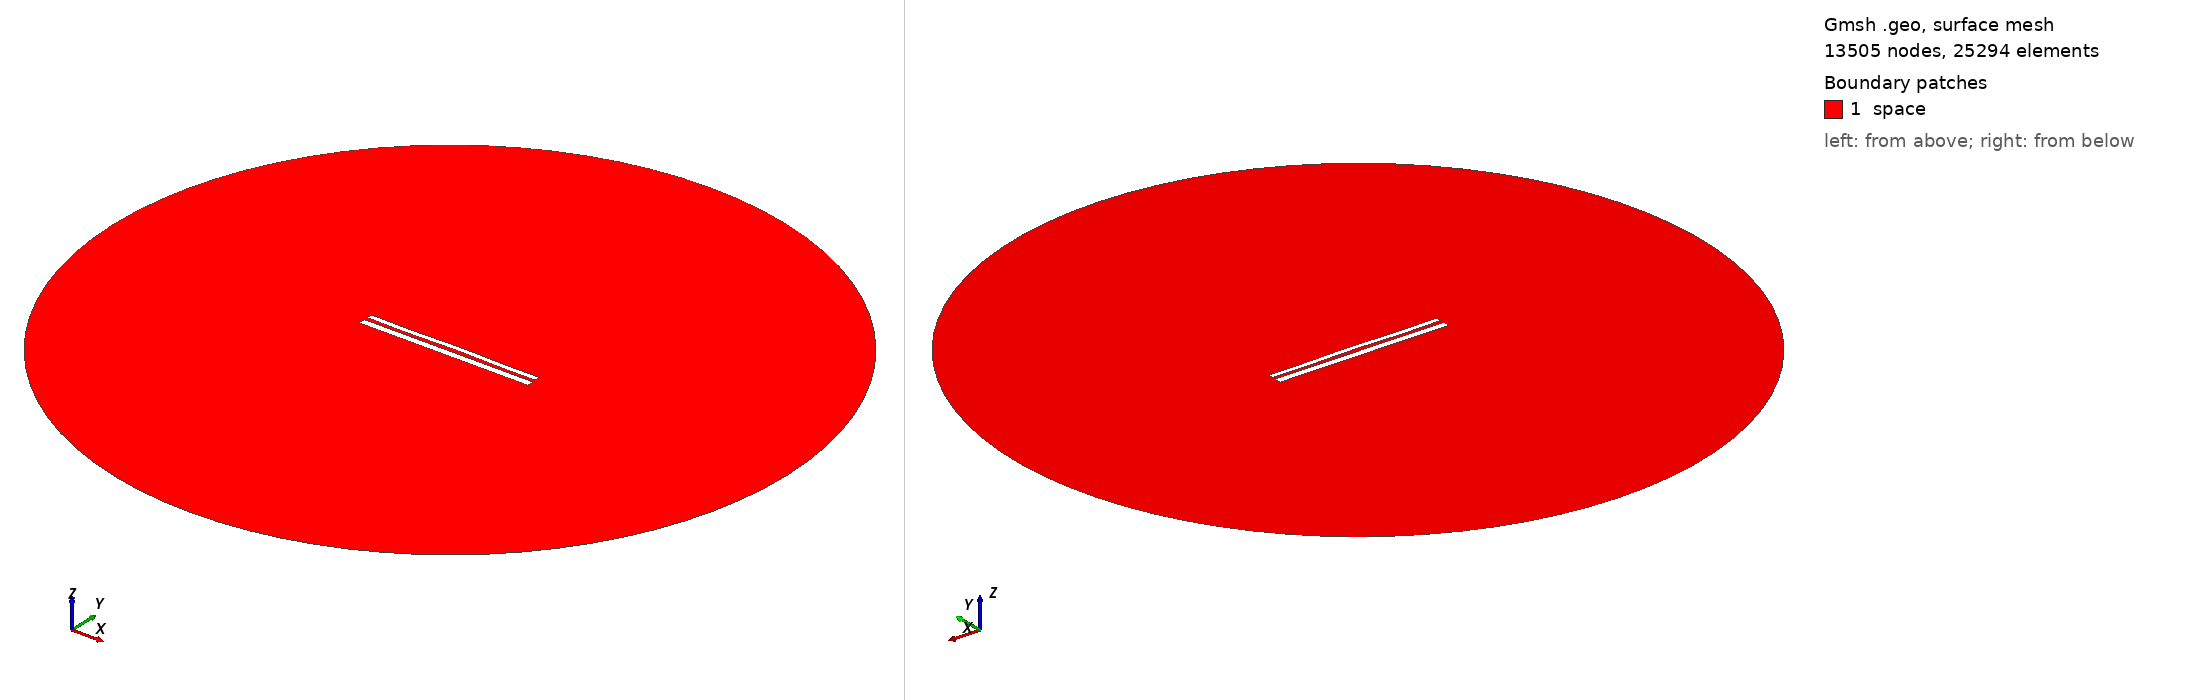

Gmsh geometry script, surface-meshed: 13505 nodes, 25294 surface elements. Boundary patches (legend numbers): 1 space. Left view from above one corner, right view from below the opposite corner. Legend entries are the model's physical surfaces. The drawing asked Gmsh for element sizes between 1% and 20% of the model's largest extent; the script's own settings can give other sizes.

=== 10706.geo (drawn) ===
//---------------------------------------
// Geometry kernel
//---------------------------------------

SetFactory("OpenCASCADE");



//---------------------------------------
// Parameters of the geometry
//---------------------------------------

// Overetch of the upper plate
overetch = 0.375;

// Distance between the plates
distance = 2.0;

// Discretization over the x axis (for the deformation)
nx = 50; 

// Length of the plate
L = 100 - overetch; 

// Number of modes
n = 4; 

// 1st mode coefficient
coeff(1) = -0.15;
beta(1) = 0.596864 * 3.1415926535 / L;

// 2nd mode coefficient
coeff(2) = 0.07499999999999998;
beta(2) = 1.49418 * 3.1415926535 / L;

// 3rd mode coefficient
coeff(3) = -0.075;
beta(3) = 2.50025 * 3.1415926535 / L;

// 4th mode coefficient
coeff(4) = -0.15;
beta(4) = 3.49999 * 3.1415926535 / L;



//---------------------------------------
// Upper plate (deformed rectangle)
//---------------------------------------

// Coordiantes of the upper plate
xmin = -50;
xmax = 50 - overetch;

// Height of the upper plate
yheight = 4 - 2 * overetch;

// Indexes of the points
UpperID[] = {};
LowerID[] = {};
LeftID[] = {};
RightID[] = {};

// Point index
p = 1;

// Horizontal edges
For i In {1:nx}
    x = xmin + (i-1)*(xmax - xmin)/(nx-1);

    y_bottom = distance / 2 + overetch;
    For j In {1:n}
        C = (Cosh(beta(j)*L) + Cos(beta(j)*L)) / (Sinh(beta(j)*L) + Sin(beta(j)*L));
        y_bottom  = y_bottom + coeff(j) * (Cosh(beta(j)*(x+50)) - Cos(beta(j)*(x+50)) - C * (Sinh(beta(j)*(x+50)) - Sin(beta(j)*(x+50))));
    EndFor

    y_top = y_bottom + yheight;

    Point(p) = {x, y_top, 0, 1.0};
    UpperID[i] = p;
    p = p + 1;

    Point(p) = {x, y_bottom, 0, 1.0};
    LowerID[i] = p;
    p = p + 1;
EndFor

// Create point lists
UpperPts[] = {}; LowerPts[] = {};
For i In {1:nx}
  UpperPts[] += {UpperID[i]};
  LowerPts[] += {LowerID[i]};
EndFor

// Build splines
Spline(1) = {UpperPts[]};
Spline(2) = {LowerPts[]};
Line(3) = {LowerPts[nx-1], UpperPts[nx-1]};
Line(4) = {LowerPts[0], UpperPts[0]};

// Build the plane surface
Curve Loop(1) = {2, 3, -1, -4};
Plane Surface(1) = {1};



//---------------------------------------
// Lower plate (rectangle)
//---------------------------------------

// Vertices
Point(1001) = {-50, -1, 0, 1.0};
Point(1002) = { 50, -1, 0, 1.0};
Point(1003) = { 50,  -5, 0, 1.0};
Point(1004) = {-50,  -5, 0, 1.0};

// Edges
Line(5) = {1001, 1002};
Line(6) = {1002, 1003};
Line(7) = {1003, 1004};
Line(8) = {1004, 1001};

// Plane surface
Line Loop(2) = {5, 6, 7, 8};
Plane Surface(2) = {2}; 



//---------------------------------------
// Outer (fictious) boundary
//---------------------------------------

// Points
Point(1005) = {0, 0, 0};       // Center
Point(1006) = {200, 0, 0};     // Start point
Point(1007) = {0, 200, 0};     // 90 degrees
Point(1008) = {-200, 0, 0};    // 180 degrees
Point(1009) = {0, -200, 0};    // 270 degrees

// Circle arcs (each needs start, center, end)
Circle(9) = {1006, 1005, 1007};
Circle(10) = {1007, 1005, 1008};
Circle(11) = {1008, 1005, 1009};
Circle(12) = {1009, 1005, 1006};

// Plane surface for the entire domain
Curve Loop(3) = {9, 10, 11, 12};
Surface(3) = {3};

// Subtract the plates from the whole domain to obtain the actual domain where we want to solve the equations
BooleanDifference{ Surface{3}; Delete; }{ Surface{1}; Surface{2}; Delete; }




//---------------------------------------
// Transfinite Lines/Curves
//---------------------------------------

// Set the number of points on the boundaries
r = 7;

// Plates
Transfinite Curve {1, 2} = 50*r Using Progression 1;
Transfinite Curve {3, 4} = 2*r Using Progression 1;
Transfinite Line {5, 7} = 50*r Using Progression 1;
Transfinite Line {6, 8} = 2*r Using Progression 1;

// Outer boundary
Transfinite Line {9, 10, 11, 12} = 20 Using Progression 1;



//---------------------------------------
// Physical groups
//---------------------------------------                

// Physical curves (boundaries)
Physical Line("force_segment", 10) = {2};
Physical Line("upper_plate", 11) = {1, 3, 4};
Physical Line("lower_plate", 12) = {5, 6, 7, 8};
Physical Line("boundary", 20) = {9, 10, 11, 12};

// Physical Surfaces
Physical Surface("space", 30) = {3};



//---------------------------------------
// 6. Generate the Mesh
//---------------------------------------

// 2D mesh generation
Mesh 2;
